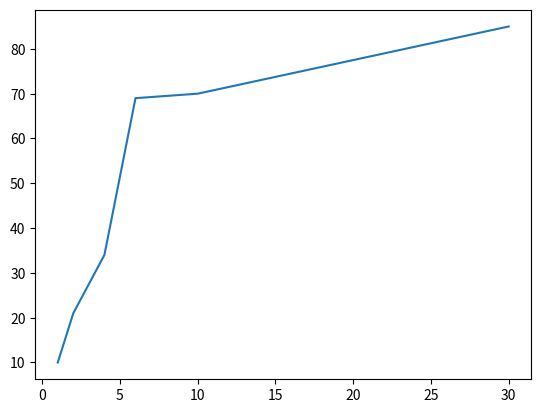

This chart was generated by the following Python code:
import matplotlib.pyplot as plt
import pandas as pd

x=[1,2,4,6,10,30]
y=[10,21,34,69,70,85]

plt.plot(x,y)
plt.show()
